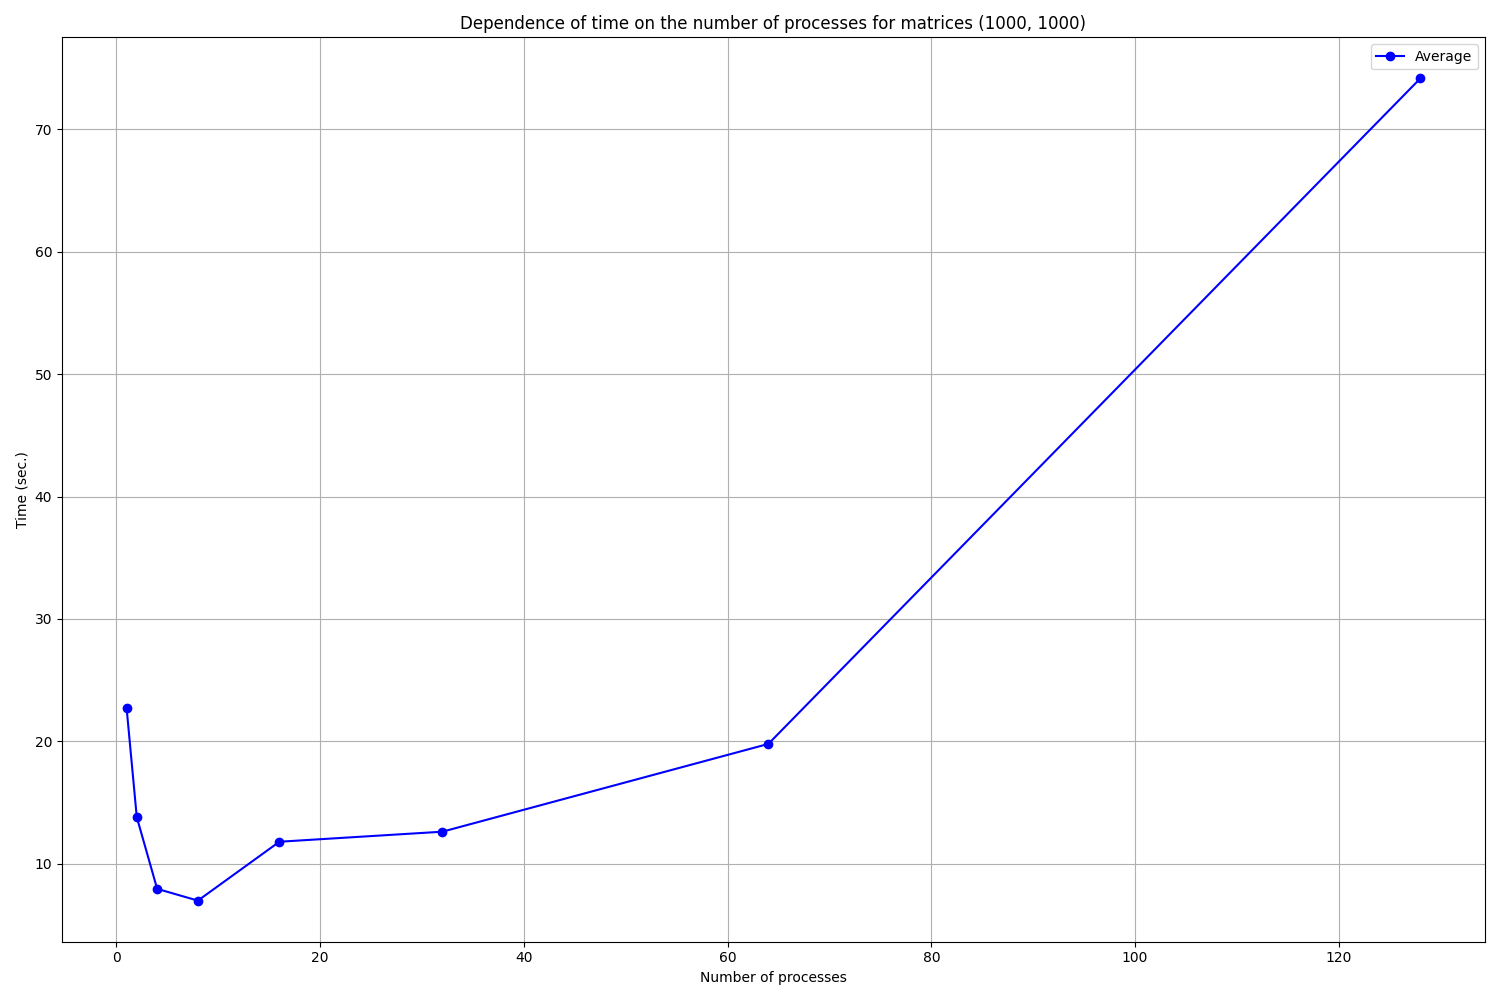

The file beside this chart, header and first rows:
Processes, 1, 2, 3, 4, 5, Average
1, 22.73, 22.72, 22.71, 22.77, 22.73, 22.73
2, 13.58, 13.82, 13.88, 13.89, 13.88, 13.81
4, 7.90, 7.95, 7.96, 7.95, 7.97, 7.95
8, 6.98, 7.00, 6.99, 6.99, 7.00, 6.99
16, 11.87, 11.81, 11.95, 11.96, 11.41, 11.80
32, 12.68, 12.41, 12.60, 12.45, 12.94, 12.62
64, 19.98, 19.60, 19.36, 19.58, 20.41, 19.79
128, 74.95, 75.13, 74.78, 74.03, 71.86, 74.15
